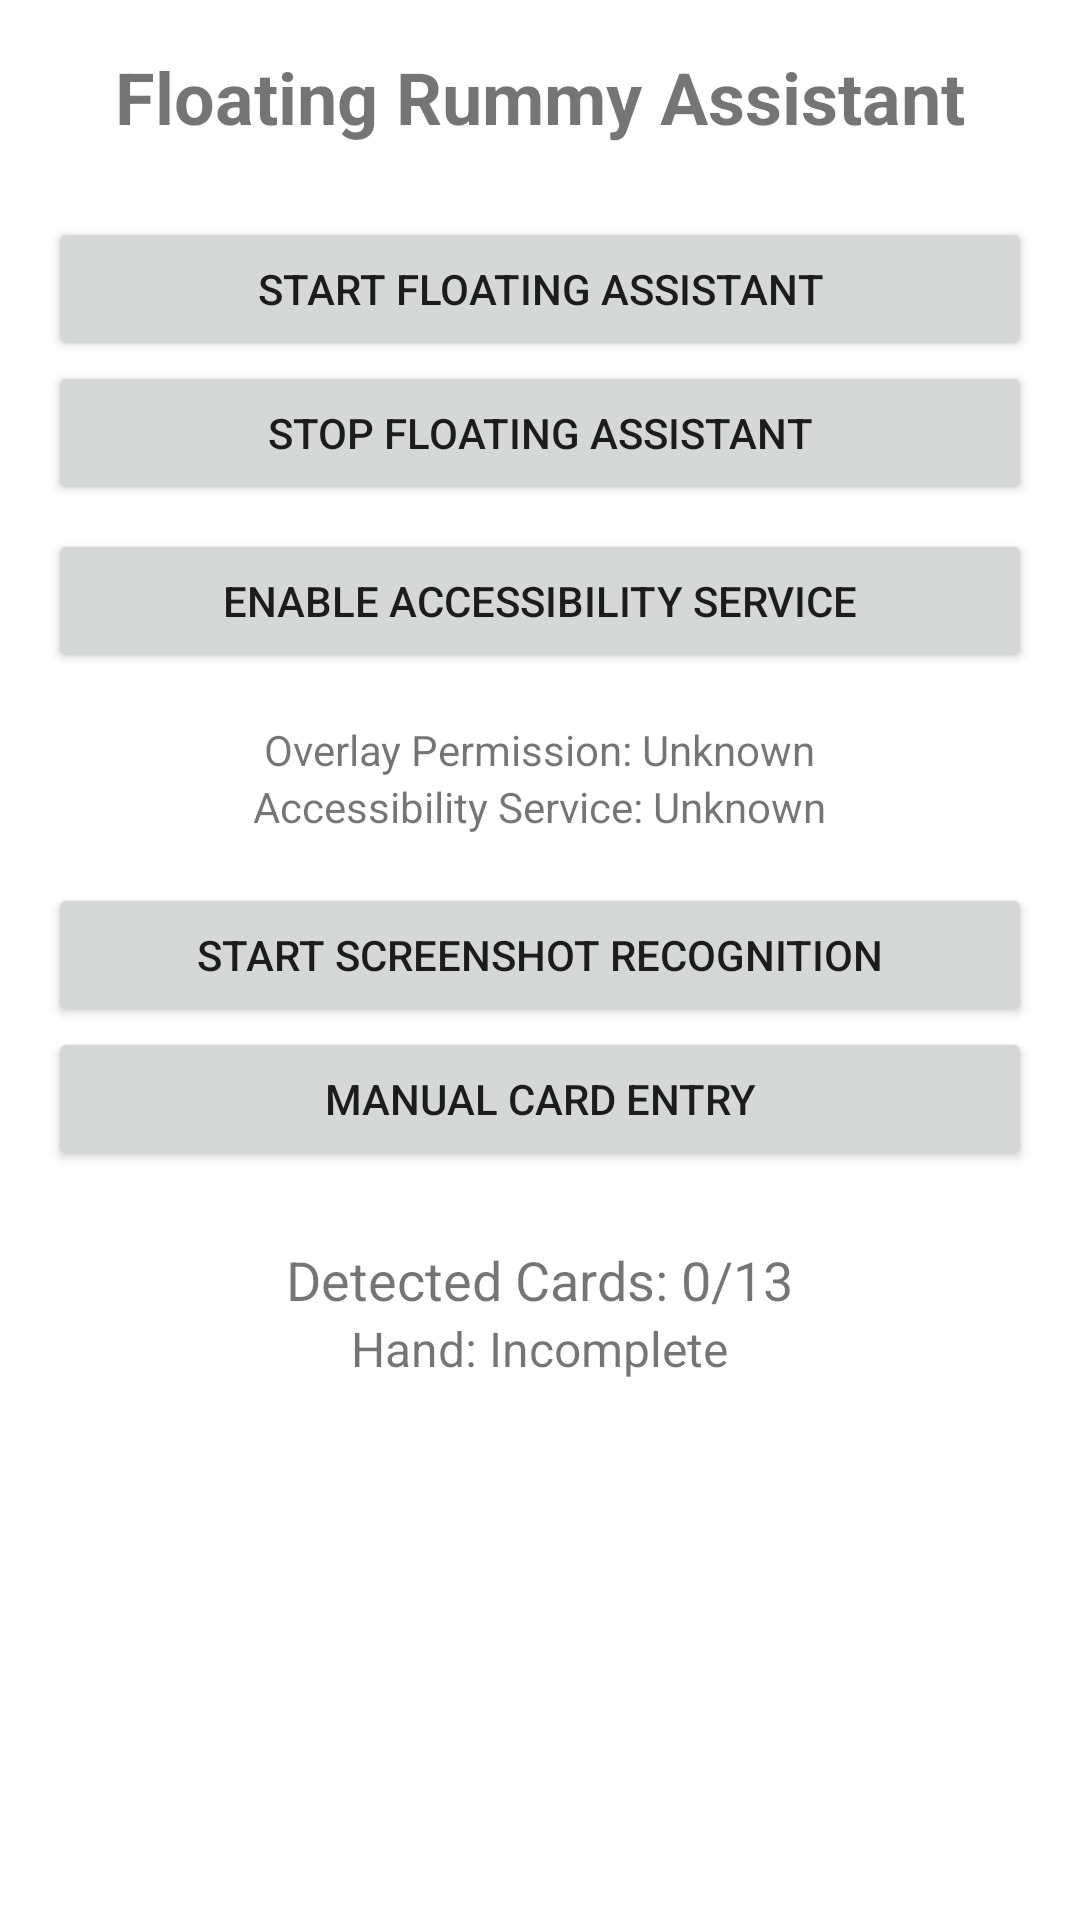

Reconstruct the res/layout file that produces this screen, plus the resources it refers to.
<!-- AndroidManifest.xml: application theme Theme.RummyAssistant -->
<!-- res/layout/activity_main.xml -->
<?xml version="1.0" encoding="utf-8"?>
<ScrollView xmlns:android="http://schemas.android.com/apk/res/android"
    xmlns:app="http://schemas.android.com/apk/res-auto"
    android:layout_width="match_parent"
    android:layout_height="match_parent"
    android:padding="16dp">

    <LinearLayout
        android:layout_width="match_parent"
        android:layout_height="wrap_content"
        android:orientation="vertical"
        android:gravity="center_horizontal">

        <TextView
            android:layout_width="wrap_content"
            android:layout_height="wrap_content"
            android:text="Floating Rummy Assistant"
            android:textSize="24sp"
            android:textStyle="bold"
            android:layout_marginBottom="24dp" />

        <Button
            android:id="@+id/btnStartAssistant"
            android:layout_width="match_parent"
            android:layout_height="wrap_content"
            android:text="Start Floating Assistant" />

        <Button
            android:id="@+id/btnStopAssistant"
            android:layout_width="match_parent"
            android:layout_height="wrap_content"
            android:text="Stop Floating Assistant" />

        <Button
            android:id="@+id/btnOpenAccessibilitySettings"
            android:layout_width="match_parent"
            android:layout_height="wrap_content"
            android:text="Enable Accessibility Service"
            android:layout_marginTop="8dp" />

        <TextView
            android:id="@+id/txtOverlayStatus"
            android:layout_width="wrap_content"
            android:layout_height="wrap_content"
            android:text="Overlay Permission: Unknown"
            android:layout_marginTop="16dp" />

        <TextView
            android:id="@+id/txtAccessibilityStatus"
            android:layout_width="wrap_content"
            android:layout_height="wrap_content"
            android:text="Accessibility Service: Unknown" />

        <Button
            android:id="@+id/btnStartScreenshot"
            android:layout_width="match_parent"
            android:layout_height="wrap_content"
            android:text="Start Screenshot Recognition"
            android:layout_marginTop="16dp" />

        <Button
            android:id="@+id/btnManualEntry"
            android:layout_width="match_parent"
            android:layout_height="wrap_content"
            android:text="Manual Card Entry" />

        <TextView
            android:id="@+id/txtCardCount"
            android:layout_width="wrap_content"
            android:layout_height="wrap_content"
            android:text="Detected Cards: 0/13"
            android:textSize="18sp"
            android:layout_marginTop="24dp" />

        <TextView
            android:id="@+id/txtHandValidity"
            android:layout_width="wrap_content"
            android:layout_height="wrap_content"
            android:text="Hand: Incomplete"
            android:textSize="16sp" />

    </LinearLayout>
</ScrollView>
<!-- resources referenced by this layout -->
<resources>
  <style name="Theme.RummyAssistant" parent="Theme.MaterialComponents.DayNight.DarkActionBar">
          <item name="colorPrimary">@color/purple_500</item>
          <item name="colorPrimaryVariant">@color/purple_700</item>
          <item name="colorOnPrimary">@color/white</item>
          <item name="colorSecondary">@color/teal_200</item>
          <item name="colorSecondaryVariant">@color/teal_700</item>
          <item name="colorOnSecondary">@color/black</item>
      </style>
  <color name="purple_500">#FF6200EE</color>
  <color name="purple_700">#FF3700B3</color>
  <color name="white">#FFFFFFFF</color>
  <color name="teal_200">#FF03DAC5</color>
  <color name="teal_700">#FF018786</color>
  <color name="black">#FF000000</color>
</resources>
